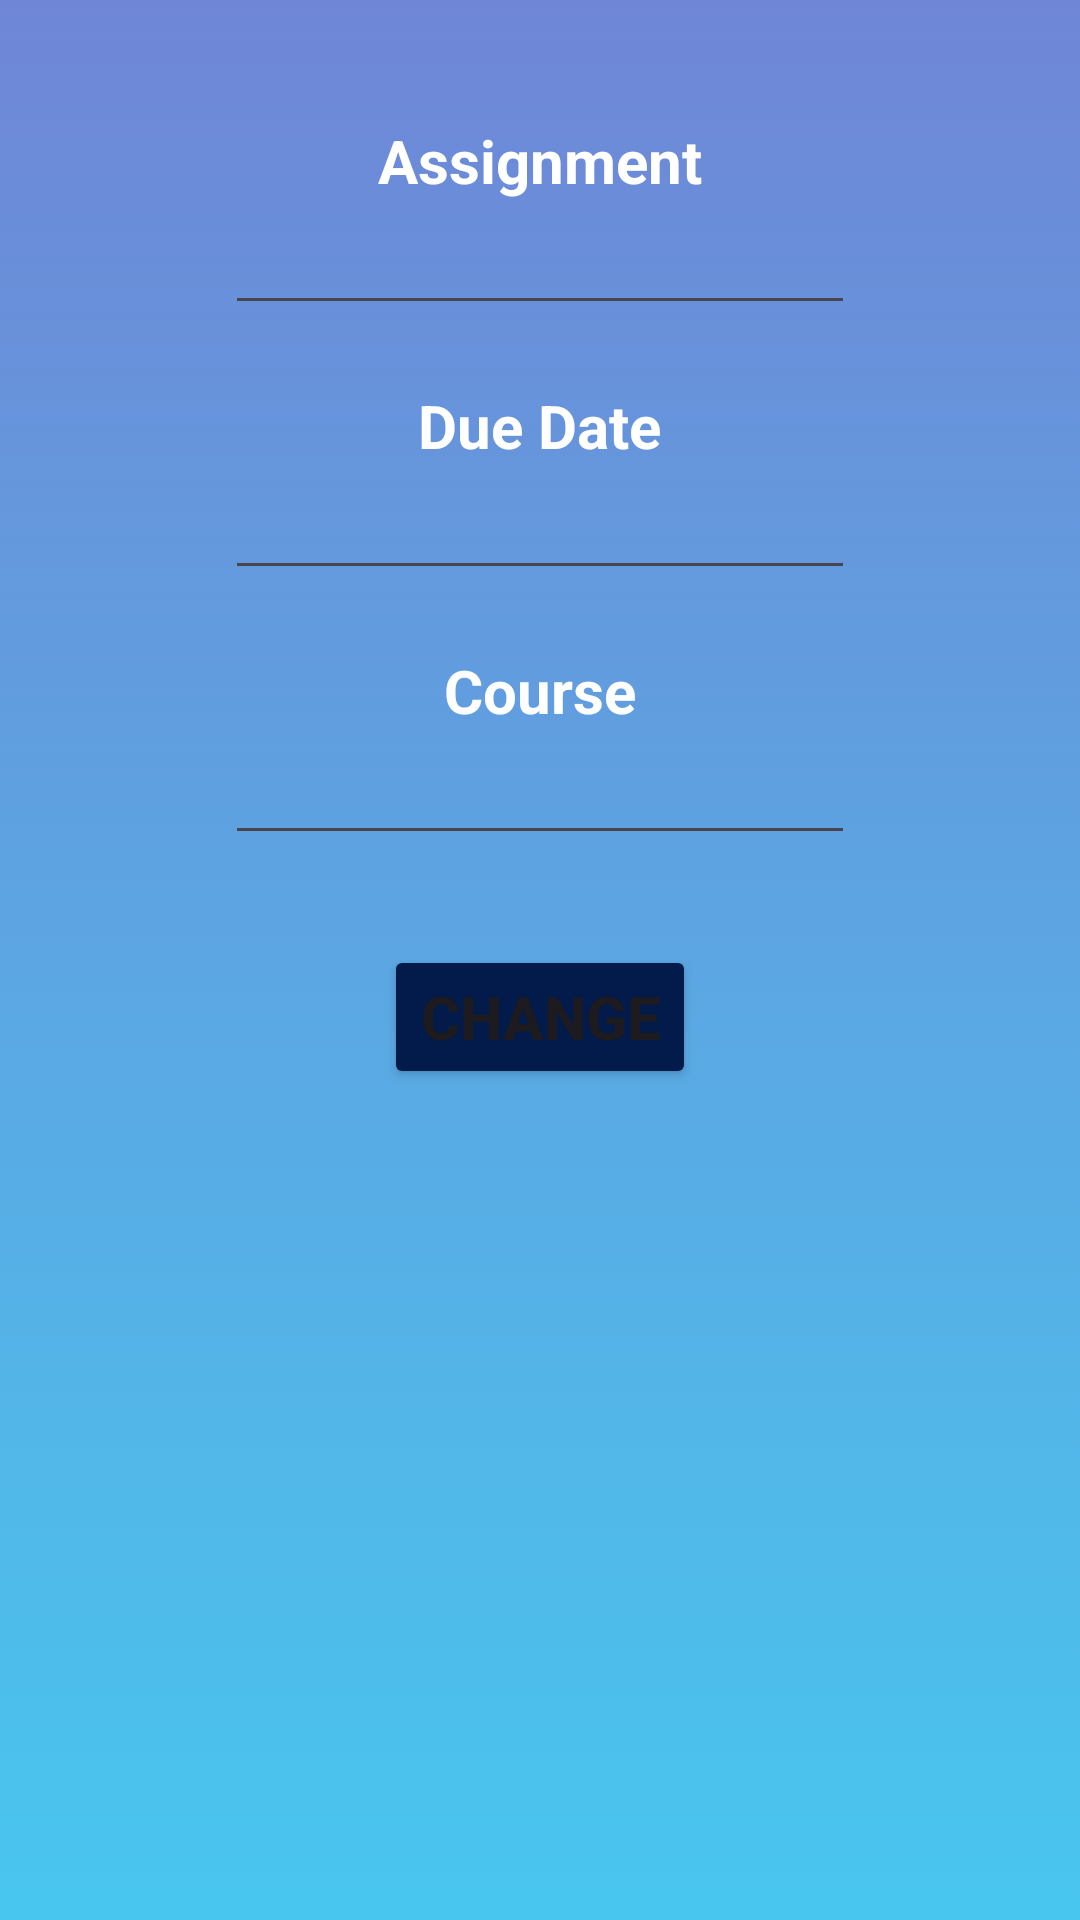

Layout XML and referenced resources for this Android screen:
<!-- AndroidManifest.xml: application theme Theme.College_App -->
<!-- res/layout/activity_assign_change.xml -->
<?xml version="1.0" encoding="utf-8"?>
<LinearLayout
    xmlns:android="http://schemas.android.com/apk/res/android"
    xmlns:app="http://schemas.android.com/apk/res-auto"
    xmlns:tools="http://schemas.android.com/tools"
    android:layout_width="match_parent"
    android:layout_height="match_parent"
    android:orientation="vertical"
    android:background="@drawable/background_color"
    tools:context=".EventEditActivity">

    <TextView
        android:id="@+id/EditCourse"
        android:layout_width="wrap_content"
        android:layout_height="wrap_content"
        android:layout_gravity="center"
        android:layout_marginTop="40dp"
        android:text="Assignment"
        android:textAlignment="center"
        android:textColor="@color/white"
        android:textSize="20sp"
        android:textStyle="bold" />

    <EditText
        android:id="@+id/EditAssignment"
        android:layout_width="wrap_content"
        android:layout_height="wrap_content"
        android:layout_gravity="center"
        android:ems="10"
        android:inputType="text" />

    <TextView
        android:layout_width="wrap_content"
        android:layout_height="wrap_content"
        android:layout_gravity="center"
        android:layout_marginTop="20dp"
        android:text="Due Date"
        android:textAlignment="center"
        android:textColor="@color/white"
        android:textSize="20sp"
        android:textStyle="bold" />

    <EditText
        android:id="@+id/assignDateChange"
        android:layout_width="wrap_content"
        android:layout_height="wrap_content"
        android:layout_gravity="center"
        android:ems="10"
        android:inputType="text"/>

    <TextView
        android:layout_width="wrap_content"
        android:layout_height="wrap_content"
        android:layout_gravity="center"
        android:layout_marginTop="20dp"
        android:text="Course"
        android:textAlignment="center"
        android:textColor="@color/white"
        android:textSize="20sp"
        android:textStyle="bold" />

    <EditText
        android:id="@+id/editAssignmentCourse"
        android:layout_width="wrap_content"
        android:layout_height="wrap_content"
        android:layout_gravity="center"
        android:ems="10"
        android:inputType="text"/>


    <Button
        android:layout_width="wrap_content"
        android:layout_height="wrap_content"
        android:layout_gravity="center"
        android:layout_marginTop="30dp"
        android:backgroundTint="#021B4A"
        android:onClick="saveCourseData"
        android:text="Change"
        android:textSize="20sp"
        android:textStyle="bold" />
</LinearLayout>
<!-- resources referenced by this layout -->
<resources>
  <color name="white">#FFFFFFFF</color>
  <!-- drawable background_color (drawable) -->
  <?xml version="1.0" encoding="utf-8"?>
  <selector xmlns:android="http://schemas.android.com/apk/res/android">
      <item>
          <shape>
              <gradient android:angle="90" android:startColor="#48c6ef"
                  android:endColor="#6f86d6" android:type="linear"/>
          </shape>
      </item>
  
  </selector>
  <style name="Theme.College_App" parent="Base.Theme.College_App" />
  <style name="Base.Theme.College_App" parent="Theme.Material3.DayNight.NoActionBar">
          
          
      </style>
</resources>
